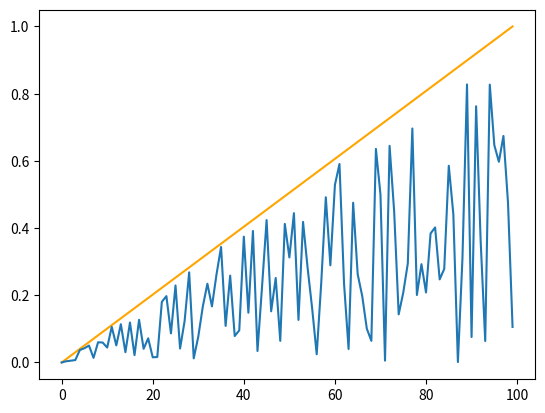

Here is the Python script that generated this plot:
import numpy as np
import matplotlib.pyplot as plt

a = np.linspace(0, 1, 100)
b = a * np.random.rand(100)

def print_hi(name):
    # Use a breakpoint in the code line below to debug your script.
    print(f'Hi, {name}')  # Press Ctrl+F8 to toggle the breakpoint.

    plt.plot(np.arange(100), a, color='orange')
    plt.plot(np.arange(100), b)
    plt.show()

# Press the green button in the gutter to run the script.
if __name__ == '__main__':
    print_hi('PyCharm')

# See PyCharm help at https://www.jetbrains.com/help/pycharm/
